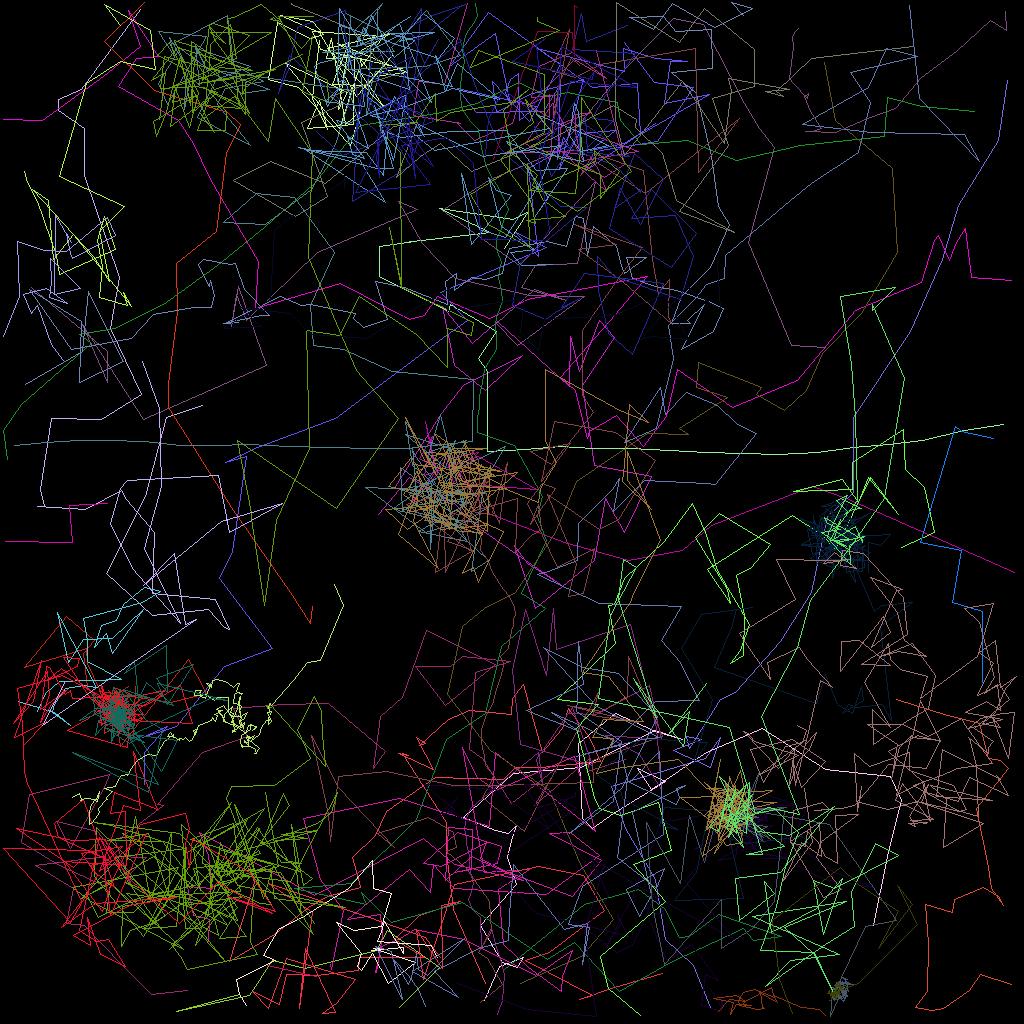

The table this chart was drawn from, first rows:
traj_idx, frame, x, y, z
12, 0, 57.4, 60.37, 0.0
12, 1, 66.96, 61.16, 0.0
12, 2, 59.72, 56.94, 0.0
12, 3, 52.99, 59.39, 0.0
12, 4, 54.02, 54.52, 0.0
12, 5, 52.38, 57.29, 0.0
12, 6, 54.21, 58.26, 0.0
12, 7, 53.16, 52.61, 0.0
12, 8, 54.61, 59.28, 0.0
12, 9, 51.27, 62.81, 0.0
12, 10, 55.72, 57.31, 0.0
12, 11, 56.58, 60.27, 0.0
12, 12, 59.7, 56.55, 0.0
12, 13, 56.16, 57.23, 0.0
12, 14, 61.04, 64.06, 0.0
12, 15, 70.48, 67.77, 0.0
12, 16, 78.53, 70, 0.0
12, 17, 85.25, 68.78, 0.0
12, 18, 88.93, 65.63, 0.0
12, 19, 101.5, 60.78, 0.0
12, 20, 105.8, 62.2, 0.0
12, 21, 118, 67.58, 0.0
12, 22, 126.8, 71.45, 0.0
5, 0, 112, 87.35, 0.0
5, 1, 118.4, 89.34, 0.0
5, 2, 122.4, 90.42, 0.0
5, 3, 123.5, 94.76, 0.0
5, 4, 125, 95.04, 0.0
5, 5, 125.9, 95.97, 0.0
5, 6, 122, 101, 0.0
5, 7, 123.5, 108.4, 0.0
5, 8, 123.9, 111.1, 0.0
5, 9, 125.4, 113.1, 0.0
5, 10, 124.8, 112, 0.0
5, 11, 122.9, 110.9, 0.0
5, 12, 119.3, 112.3, 0.0
5, 13, 119.1, 114, 0.0
5, 14, 115.6, 112.9, 0.0
5, 15, 116, 117.8, 0.0
5, 16, 115.9, 123.9, 0.0
5, 17, 114.3, 125.9, 0.0
5, 18, 116.3, 126.3, 0.0
5, 19, 117.9, 126, 0.0
5, 20, 121.2, 123.8, 0.0
5, 21, 122.5, 121.8, 0.0
5, 22, 126.4, 123, 0.0
307, 22, 5.759, 19.23, 0.0
24, 0, 47.31, 64.26, 0.0
24, 1, 51.16, 59.65, 0.0
24, 2, 56.81, 62.99, 0.0
24, 3, 59.17, 65.49, 0.0
24, 4, 69.97, 73.03, 0.0
24, 5, 65.93, 70.31, 0.0
24, 6, 64.27, 68.08, 0.0
24, 7, 66.88, 75.96, 0.0
24, 8, 74.21, 69.99, 0.0
24, 9, 75.65, 62.22, 0.0
24, 10, 77.96, 66.51, 0.0
24, 11, 81.37, 59.54, 0.0
24, 12, 74.26, 58.09, 0.0
... 3,776 more rows
